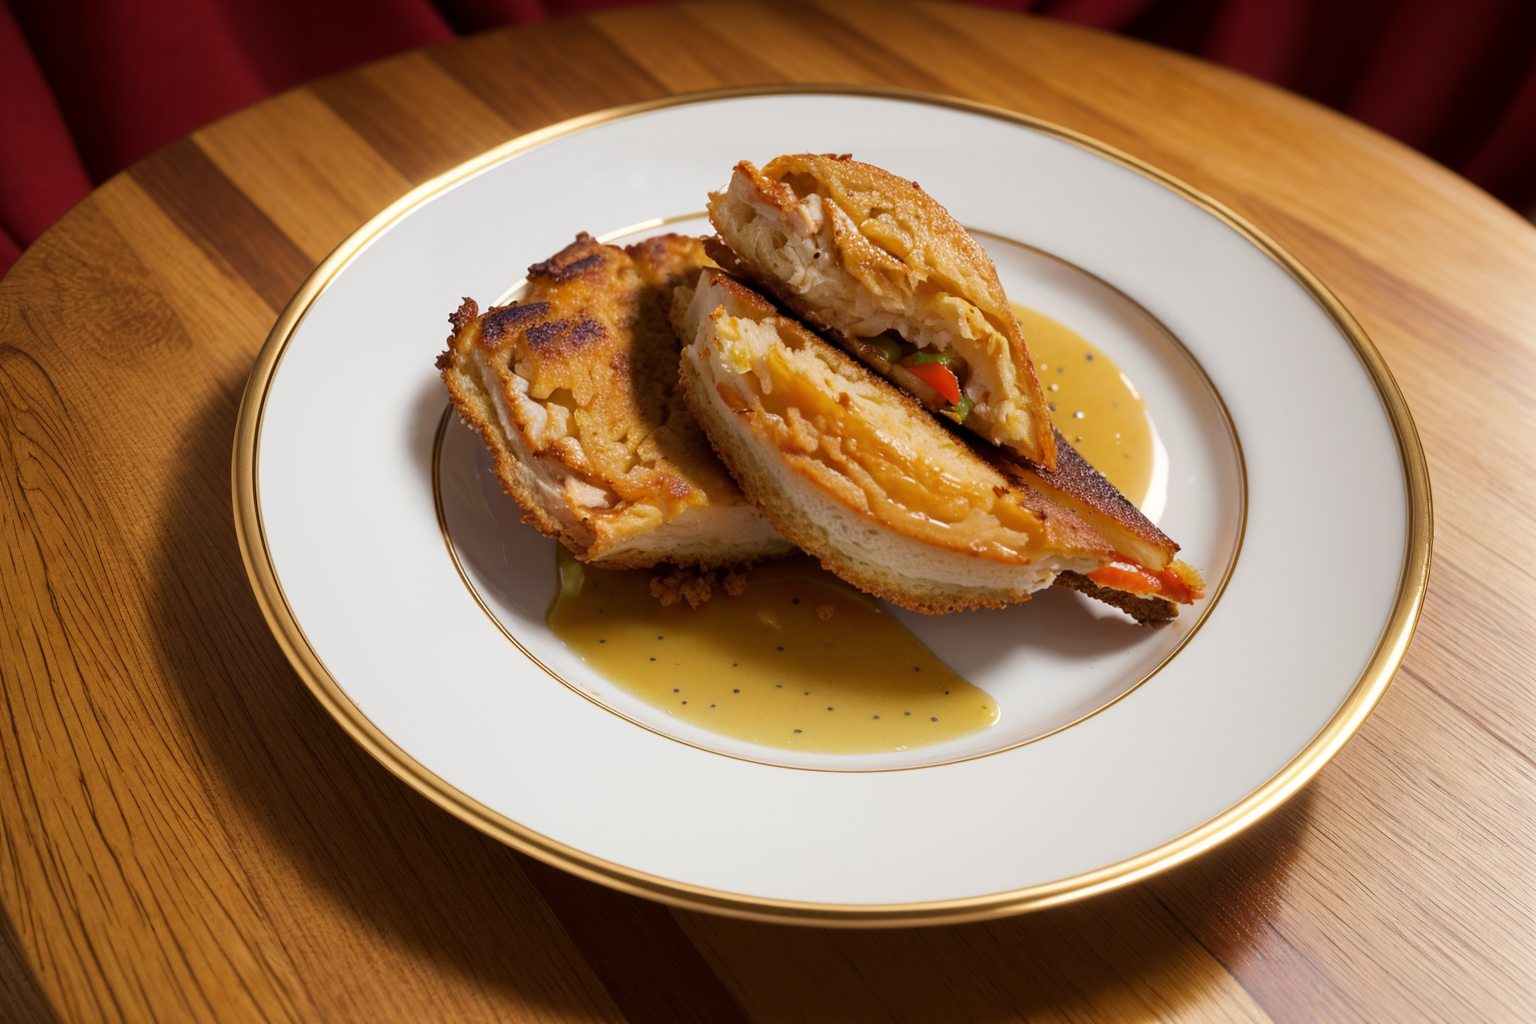
Generation parameters embedded in this image by AUTOMATIC1111 Stable Diffusion web UI or a fork of it (Forge, ...) (PNG 'parameters' text chunk):
(Masterpiece: 1.2), (Best Quality), (Super Detailed), (8k, 4k, Complex), (Highly Detailed: 1.2) (Detailed Background), Food Style, Realistic image of what is the best oil to fry chicken in in a beautiful elegant plate with clean background, view from top, Solid Background, Blur, Bokeh Depth of Field, Food Focus,
Negative prompt: (low quality:1.4), (worst quality:1.4), (monochrome:1.1),(bad_prompt_version2:0.8), (bad-hands-5:1.1), lowres,(Bored pose), static pose, busty bad hands, lowers, long body, disfigured, ugly, cross eyed, squinting, grain, Deformed, blurry, bad anatomy, poorly drawn face, mutation, mutated, extra limb, ugly, poorly drawn hands, missing limb, floating limbs, disconnected limbs, malformed hands, blur, out of focus, long neck, disgusting, poorly drawn, mutilated, ((text)), ((centered shot)), ((symetric pose)), ((symetric)), multiple views, multiple panels, blurry, multiple panels, blurry, watermark, letterbox, text, easynegative,
Steps: 40, Sampler: DPM++ SDE Karras, CFG scale: 7, Seed: 3899369137, Size: 768x512, Model hash: 07919b495d, Model: picxReal_10, Denoising strength: 0.5, ADetailer model: yolov8x-worldv2.pt, ADetailer model classes: food, ADetailer prompt: "(Masterpiece: 1.2), (Best Quality), (Super Detailed), (8k, 4k, Complex), (Highly Detailed: 1.2) (Detailed Background), Food Style, Realistic image", ADetailer negative prompt: "(low quality:1.4), (worst quality:1.4), (monochrome:1.1),(bad_prompt_version2:0.8), (bad-hands-5:1.1), lowres,(Bored pose), static pose, busty bad hands, lowers, long body, disfigured, ugly, cross eyed, squinting, grain, Deformed, blurry, bad anatomy, poorly drawn face, mutation, mutated, extra limb, ugly, poorly drawn hands, missing limb, floating limbs, disconnected limbs, malformed hands, blur, out of focus, long neck, disgusting, poorly drawn, mutilated, ((text)), ((centered shot)), ((symetric pose)), ((symetric)), multiple views, multiple panels, blurry, multiple panels, blurry, watermark, letterbox, text, easynegative,", ADetailer confidence: 0.3, ADetailer dilate erode: 4, ADetailer mask blur: 4, ADetailer denoising strength: 0.4, ADetailer inpaint only masked: True, ADetailer inpaint padding: 32, ADetailer version: 24.3.3, Hires upscale: 2, Hires steps: 15, Hires upscaler: R-ESRGAN 4x+, TI hashes: "bad-hands-5: aa7651be154c, easynegative: c74b4e810b03", Version: v1.6.0-2-g4afaaf8a